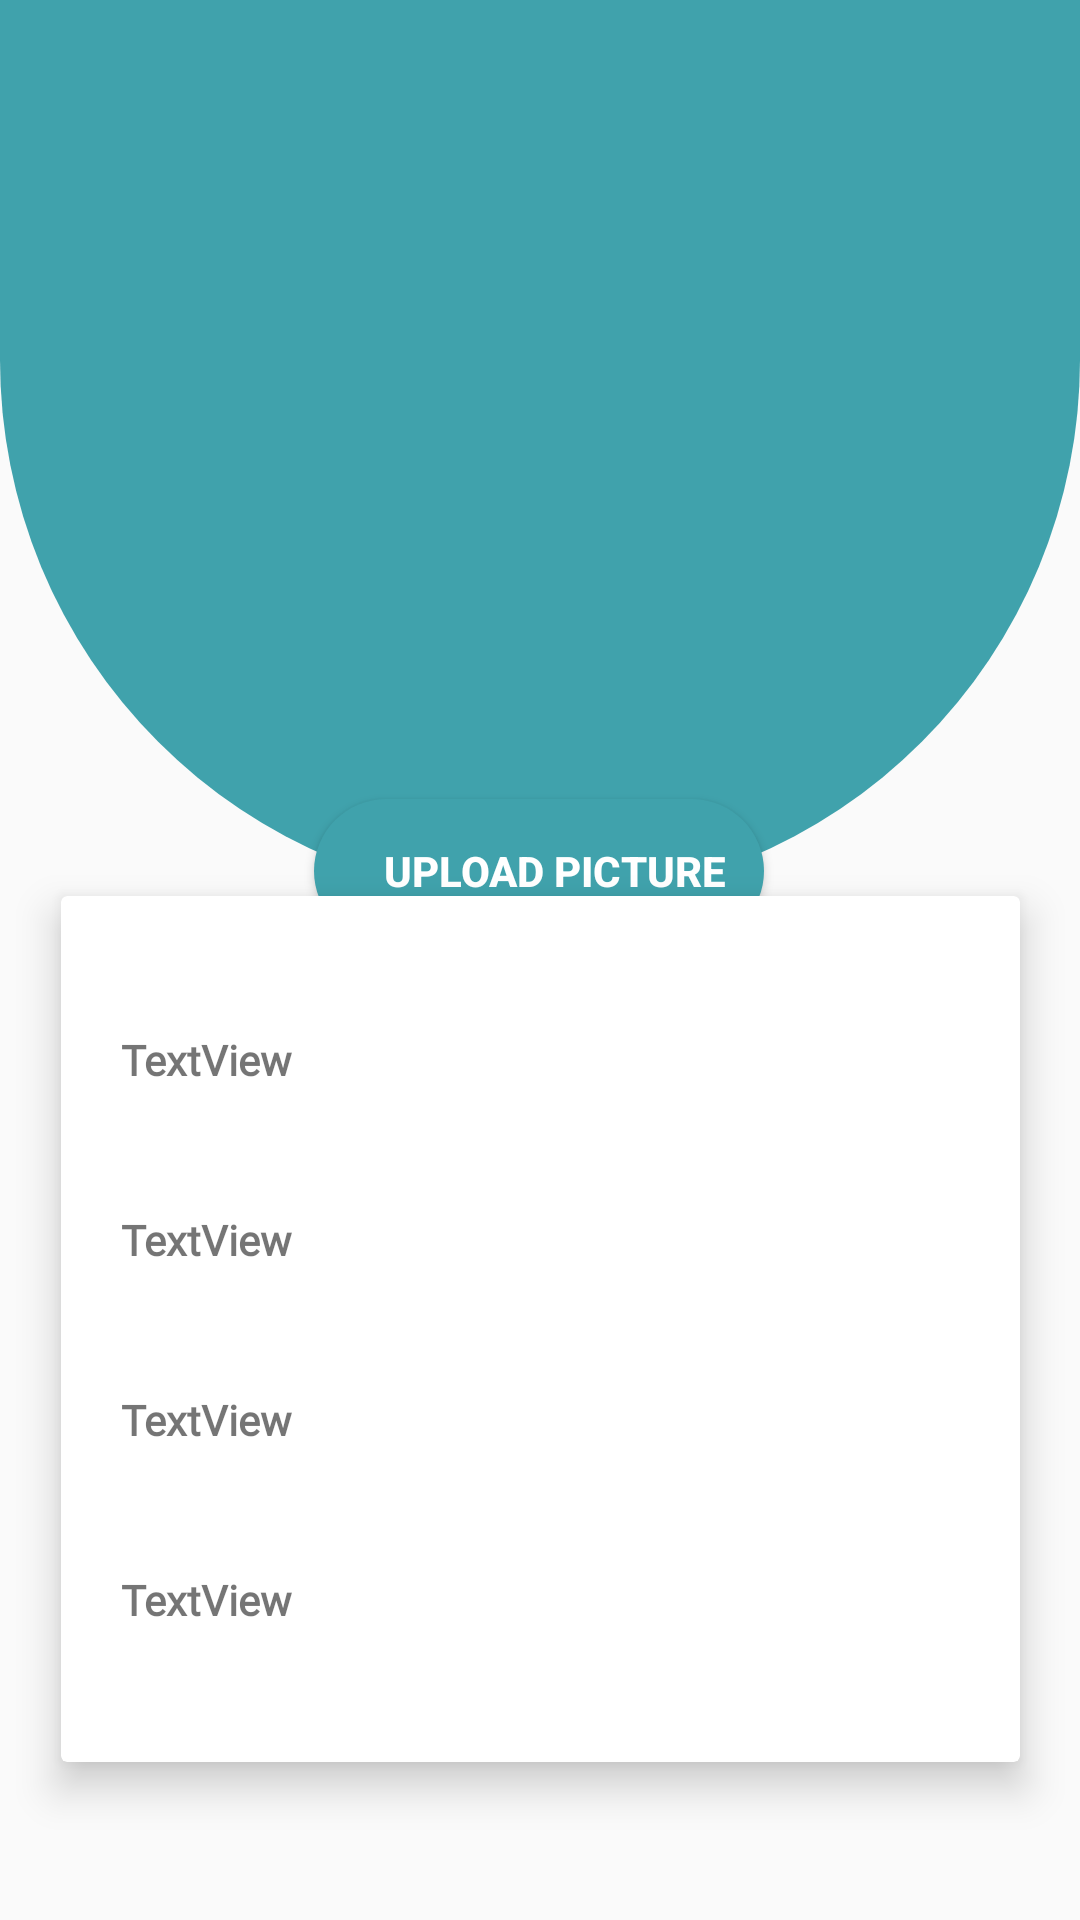

Here is an Android app screen rendered from its layout file. Give the layout XML and the strings, colors and styles it references.
<!-- AndroidManifest.xml: application theme AppTheme -->
<!-- res/layout/activity_recipe_detail.xml -->
<?xml version="1.0" encoding="utf-8"?>
<androidx.constraintlayout.widget.ConstraintLayout xmlns:android="http://schemas.android.com/apk/res/android"
    xmlns:app="http://schemas.android.com/apk/res-auto"
    xmlns:tools="http://schemas.android.com/tools"
    android:layout_width="match_parent"
    android:layout_height="match_parent"
    tools:context=".RecipeDetail">

    <androidx.appcompat.widget.AppCompatButton
        android:id="@+id/popup"
        style="@style/loginButton"
        android:layout_width="150dp"
        android:layout_gravity="center_horizontal"

        android:text="Upload Picture"

        app:layout_constraintBottom_toBottomOf="parent"
        app:layout_constraintEnd_toEndOf="parent"
        app:layout_constraintHorizontal_bias="0.498"
        app:layout_constraintStart_toStartOf="parent"
        app:layout_constraintTop_toTopOf="parent"
        app:layout_constraintVertical_bias="0.45" />

    <LinearLayout
        android:id="@+id/linearLayout2"
        android:layout_width="match_parent"


        android:layout_height="300dp"
        android:orientation="horizontal"
        android:weightSum="2"
        app:layout_constraintBottom_toBottomOf="parent"
        app:layout_constraintEnd_toEndOf="parent"
        app:layout_constraintHorizontal_bias="1.0"
        app:layout_constraintStart_toStartOf="parent"
        app:layout_constraintTop_toTopOf="parent"
        app:layout_constraintVertical_bias="0.0">

        <TextView
            android:layout_width="200dp"
            android:layout_height="300dp"
            android:layout_weight="1"
            android:background="@drawable/recipedetail_background" />

        <TextView
            android:layout_width="200dp"
            android:layout_height="300dp"
            android:layout_weight="1"
            android:background="@drawable/recipedetsil_backgroundn" />
    </LinearLayout>

    <androidx.cardview.widget.CardView
        android:id="@+id/cardView"
        android:layout_width="337dp"
        android:layout_height="314dp"
        app:cardBackgroundColor="#FFFFFF"
        app:cardElevation="8dp"
        app:cardUseCompatPadding="true"
        app:layout_constraintBottom_toBottomOf="parent"
        app:layout_constraintEnd_toEndOf="parent"
        app:layout_constraintStart_toStartOf="parent"
        app:layout_constraintTop_toTopOf="parent"
        app:layout_constraintVertical_bias="0.877">

        <LinearLayout
            android:layout_width="match_parent"
            android:layout_height="match_parent"
            android:layout_marginTop="15dp"
            android:layout_marginBottom="15dp"
            android:orientation="vertical"
            android:padding="15dp">

            <LinearLayout
                android:layout_width="match_parent"
                android:layout_height="wrap_content"
                android:layout_marginTop="10dp"
                android:orientation="horizontal"
                android:padding="5dp"
                android:weightSum="1">

                <TextView
                    android:id="@+id/r1"
                    android:layout_width="match_parent"
                    android:layout_height="40dp"
                    android:fontFamily="@font/aclonica"
                    android:text="TextView"
                    android:textSize="14sp"
                    android:textStyle="bold"
                    app:layout_constraintBottom_toBottomOf="parent"
                    app:layout_constraintEnd_toEndOf="parent"
                    app:layout_constraintHorizontal_bias="0.517"
                    app:layout_constraintStart_toStartOf="parent"
                    app:layout_constraintTop_toTopOf="parent"
                    app:layout_constraintVertical_bias="0.059" />


            </LinearLayout>

            <LinearLayout
                android:layout_width="match_parent"
                android:layout_height="wrap_content"
                android:layout_marginTop="10dp"
                android:orientation="horizontal"
                android:padding="5dp"
                android:weightSum="1">

                <TextView
                    android:id="@+id/r2"
                    android:layout_width="match_parent"
                    android:layout_height="40dp"
                    android:fontFamily="@font/aclonica"
                    android:text="TextView"
                    android:textSize="14sp"
                    android:textStyle="bold"
                    app:layout_constraintBottom_toBottomOf="parent"
                    app:layout_constraintEnd_toEndOf="parent"
                    app:layout_constraintHorizontal_bias="0.448"
                    app:layout_constraintStart_toStartOf="parent"
                    app:layout_constraintTop_toTopOf="parent"
                    app:layout_constraintVertical_bias="0.244" />


            </LinearLayout>

            <LinearLayout
                android:layout_width="match_parent"
                android:layout_height="wrap_content"
                android:layout_marginTop="10dp"
                android:orientation="horizontal"
                android:padding="5dp"
                android:weightSum="1">

                <TextView
                    android:id="@+id/r3"
                    android:layout_width="match_parent"
                    android:layout_height="40dp"

                    android:fontFamily="@font/aclonica"
                    android:text="TextView"
                    android:textSize="14sp"
                    android:textStyle="bold"
                    app:layout_constraintBottom_toBottomOf="parent"
                    app:layout_constraintEnd_toEndOf="parent"
                    app:layout_constraintHorizontal_bias="0.517"
                    app:layout_constraintStart_toStartOf="parent"
                    app:layout_constraintTop_toTopOf="parent"
                    app:layout_constraintVertical_bias="0.428" />

            </LinearLayout>


            <LinearLayout
                android:layout_width="match_parent"
                android:layout_height="wrap_content"
                android:layout_marginTop="10dp"
                android:orientation="horizontal"
                android:padding="5dp"
                android:weightSum="1">

                <TextView
                    android:id="@+id/r4"
                    android:layout_width="match_parent"
                    android:layout_height="40dp"

                    android:fontFamily="@font/aclonica"
                    android:text="TextView"
                    android:textSize="14sp"
                    android:textStyle="bold"
                    app:layout_constraintBottom_toBottomOf="parent"
                    app:layout_constraintEnd_toEndOf="parent"
                    app:layout_constraintHorizontal_bias="0.517"
                    app:layout_constraintStart_toStartOf="parent"
                    app:layout_constraintTop_toTopOf="parent"
                    app:layout_constraintVertical_bias="0.594" />

            </LinearLayout>
        </LinearLayout>
    </androidx.cardview.widget.CardView>

</androidx.constraintlayout.widget.ConstraintLayout>
<!-- resources referenced by this layout -->
<resources>
  <!-- drawable recipedetail_background (drawable) -->
  <?xml version="1.0" encoding="utf-8"?>
  <shape xmlns:android="http://schemas.android.com/apk/res/android">
      <solid android:color="#40A2AC" />
      <corners android:bottomLeftRadius="300dp"
  
  
  
          />
  
  </shape>
  <!-- drawable recipedetsil_backgroundn (drawable) -->
  <?xml version="1.0" encoding="utf-8"?>
  <shape xmlns:android="http://schemas.android.com/apk/res/android">
      <solid android:color="#40A2AC" />
      <corners
  
          android:bottomRightRadius="300dp"
          />
  </shape>
  <style name="loginButton" parent="viewParent">
          <item name="android:background">@drawable/button_background_blue</item>
          <item name="android:textColor">@color/whiteTextColor</item>
          <item name="android:textStyle">bold</item>
      </style>
  <style name="AppTheme" parent="Theme.AppCompat.Light.DarkActionBar">
          
          <item name="colorPrimary">#006D77</item>
          <item name="colorPrimaryDark">#006D77</item>
          <item name="colorAccent">@color/colorAccent</item>
      </style>
  <style name="viewParent">
          <item name="android:layout_width">wrap_content</item>
          <item name="android:layout_height">wrap_content</item>
      </style>
  <!-- drawable button_background_blue (drawable-v24) -->
  <?xml version="1.0" encoding="utf-8"?>
  <shape xmlns:android="http://schemas.android.com/apk/res/android" android:shape="rectangle" >
      <corners
          android:radius="26dp" />
  
      <solid
          android:color="#40A2AC"/>
      <padding
          android:left="10dp"
          android:top="0dp"
          android:right="0dp"
          android:bottom="0dp" />
      <size
          android:width="182dp"
          android:height="40dp" />
  </shape>
  <color name="whiteTextColor">#fff</color>
  <color name="colorAccent">#000080</color>
</resources>
